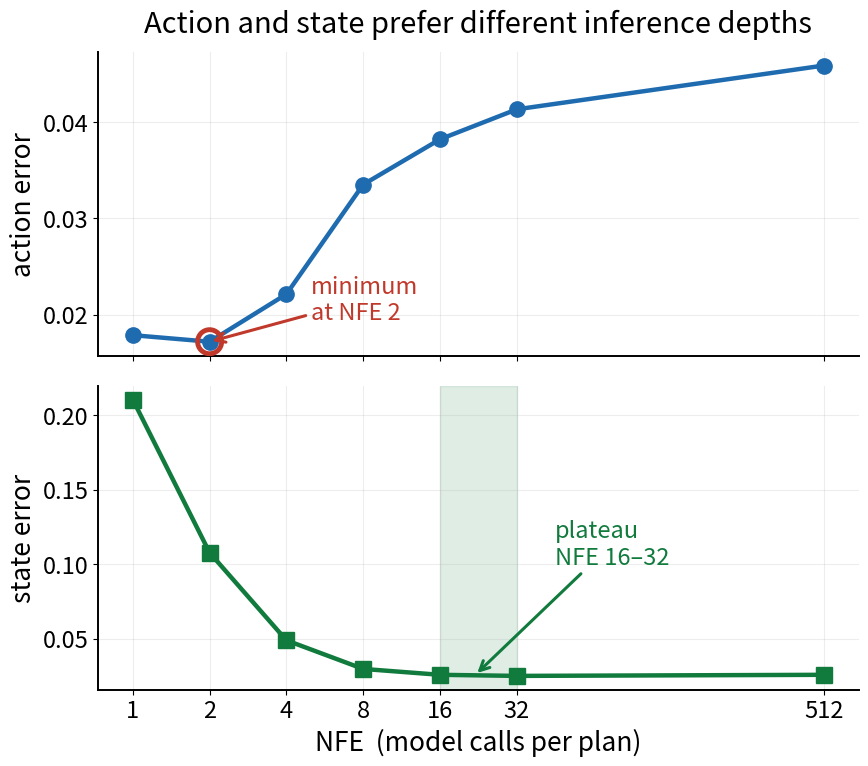

Write the Python code that produced this figure. (Note: this script raises an exception after producing the figure.)
"""Slide-quality visuals for weekly research meeting. Frozen artifacts only.
Sources:
  A: experiments/loss_balance_audit/ARM_NEUTRAL_NFE_CURVE.md (3-seed means)
  B: experiments/topconf/lerobot_pusht/NFE2_VS_PUBLISHED_NFE100_N500.md
  C: experiments/topconf/paper_figures/contrast_level_instability.csv
  D: experiments/topconf/final_hardening/RESOLUTION_AUDIT_FEASIBILITY.md
  E: reuse of make_fig_masking.py numbers
"""
import csv, numpy as np
import matplotlib; matplotlib.use("Agg")
import matplotlib.pyplot as plt
plt.rcParams.update({
    "font.size":17,"axes.titlesize":21,"axes.labelsize":19,
    "xtick.labelsize":17,"ytick.labelsize":17,"legend.fontsize":15,
    "axes.grid":True,"grid.alpha":0.22,"grid.linewidth":0.8,
    "axes.spines.top":False,"axes.spines.right":False,
    "axes.linewidth":1.4,"savefig.bbox":"tight","figure.dpi":200,
})
OUT="experiments/topconf/weekly_slides_visuals"
BLUE,RED,GREY="#1f6bb0","#c0392b","#7f8c8d"
def save(fig,n):
    fig.savefig(f"{OUT}/{n}.pdf"); fig.savefig(f"{OUT}/{n}.png",dpi=200)
    fig.savefig(f"{OUT}/{n}.svg"); plt.close(fig); print("wrote",n)

# ---------------- A: action vs state inference depth ----------------
nfe=np.array([1,2,4,8,16,32,512])
act=np.array([0.01785,0.01717,0.02212,0.03353,0.03824,0.04136,0.04592])
sta=np.array([0.21032,0.10761,0.04881,0.02960,0.02566,0.02493,0.02566])
fig,(a1,a2)=plt.subplots(2,1,figsize=(9,8),sharex=True)
a1.plot(nfe,act,"o-",color=BLUE,lw=3.2,ms=11)
a1.scatter([2],[act[1]],s=300,facecolors="none",edgecolors=RED,lw=3.5,zorder=5)
a1.annotate("minimum\nat NFE 2",xy=(2,act[1]),xytext=(5,0.0195),color=RED,fontsize=17,
            arrowprops=dict(arrowstyle="->",color=RED,lw=2.2))
a1.set_ylabel("action error"); a1.set_title("Action and state prefer different inference depths",pad=14)
a2.plot(nfe,sta,"s-",color="#117a3d",lw=3.2,ms=11)
a2.axvspan(16,32,color="#117a3d",alpha=.13,zorder=0)
a2.annotate("plateau\nNFE 16–32",xy=(22,0.0256),xytext=(45,0.10),color="#117a3d",fontsize=17,
            arrowprops=dict(arrowstyle="->",color="#117a3d",lw=2.2))
a2.set_ylabel("state error"); a2.set_xlabel("NFE  (model calls per plan)")
for ax in (a1,a2):
    ax.set_xscale("log",base=2); ax.set_xticks(nfe)
    ax.set_xticklabels([str(x) for x in nfe]); ax.minorticks_off()
fig.tight_layout(); save(fig,"A_action_vs_state_depth")

# ---------------- B: PushT compute vs behavior ----------------
fig,ax=plt.subplots(figsize=(9,5.6))
ax.plot([18.9,702.8],[60.8,65.4],"-",color=GREY,lw=2.5,zorder=1)
ax.scatter([18.9],[60.8],s=420,color=BLUE,zorder=3)
ax.scatter([702.8],[65.4],s=420,color=RED,zorder=3)
ax.annotate("NFE 2",xy=(18.9,60.8),xytext=(21,58.6),fontsize=20,color=BLUE,fontweight="bold")
ax.annotate("NFE 100",xy=(702.8,65.4),xytext=(330,66.6),fontsize=20,color=RED,fontweight="bold")
ax.annotate("",xy=(702.8,62.6),xytext=(18.9,62.6),
            arrowprops=dict(arrowstyle="<->",color="#333",lw=2.4))
ax.text(115,63.1,"37× latency",fontsize=19,ha="center",fontweight="bold")
ax.text(115,61.2,"+4.6 pp success",fontsize=19,ha="center")
ax.set_xscale("log"); ax.set_xticks([20,50,100,200,500,1000])
ax.set_xticklabels(["20","50","100","200","500","1000"]); ax.minorticks_off()
ax.set_xlabel("planner latency (ms, log scale)"); ax.set_ylabel("PushT success (%)")
ax.set_ylim(57,68.5); ax.set_title("PushT: 37× more compute buys 4.6 pp  (n = 500)",pad=14)
ax.text(0.5,-0.30,"offline action L2 improves ~21%",transform=ax.transAxes,
        fontsize=15,color=GREY,ha="center")
fig.tight_layout(); save(fig,"B_pusht_compute_vs_behavior")

# ---------------- C: single-realization comparison instability ----------------
rows=list(csv.DictReader(open("experiments/topconf/paper_figures/contrast_level_instability.csv")))
import json
exec(open("experiments/topconf/paper_figures/make_figures.py").read().split("# ---------------- FIG 1")[0])
OUT="experiments/topconf/weekly_slides_visuals"   # exec above clobbers OUT; restore
from itertools import product
views={}
for (t,s,a,b) in CON:
    X,Y=ARMS[(t,s,a)],ARMS[(t,s,b)]
    views[(("3-cube" if t=="3c" else "4-cube"),str(s),f"NFE{b}-NFE{a}")]=\
        [100*(Y[j].mean()-X[i].mean()) for i,j in product(range(3),range(3))]
rows.sort(key=lambda r:float(r["dR"]))
fig,ax=plt.subplots(figsize=(9.6,7.4))
ax.axvspan(-5,5,color="#ececec",zorder=0)
ax.axvline(0,color="k",lw=2.2,zorder=1)
for i,r in enumerate(rows):
    v=views[(r["task"],r["ckpt"],r["con"])]
    both=r["both"]=="True"
    ax.scatter(v,[i]*len(v),s=70,facecolors="none",
               edgecolors=RED if both else GREY,lw=2.0,zorder=3)
    ax.scatter([float(r["dR"])],[i],s=230,color=BLUE,zorder=4,marker="D")
ax.set_yticks(range(len(rows)))
ax.set_yticklabels([f"{r['task'][0]}c s{r['ckpt']}  {r['con'].replace('NFE','')}" for r in rows],fontsize=15)
ax.set_xlabel("Δ success  (percentage points)",fontsize=19)
ax.set_title("9 / 12 contrasts admit both effect directions under R = 1",pad=14,fontsize=21)
ax.scatter([],[],s=230,color=BLUE,marker="D",label="higher-replication estimate")
ax.scatter([],[],s=70,facecolors="none",edgecolors=RED,lw=2.0,label="single-realization (R=1) views")
ax.legend(loc="lower right",framealpha=.96,fontsize=16)
ax.text(0.5,-0.145,"median within-contrast R=1 spread: 10.4 pp",transform=ax.transAxes,
        fontsize=17,ha="center",color="#333")
fig.tight_layout(); save(fig,"C_single_realization_instability")

# ---------------- D: resolution vs physics repeats ----------------
R=np.array([1,3,5,8]); hw=np.array([7.55,4.36,3.38,2.67])   # frozen audit
fig,ax=plt.subplots(figsize=(8.4,6.4))
for yv in (10,5,3):
    ax.axhline(yv,ls="--",color="#c4c4c4",lw=1.8,zorder=0)
    ax.text(0.62,yv+0.28,f"{yv} pp",fontsize=16,color="#8a8a8a",va="bottom",ha="left")
ax.plot(R,hw,"o-",color=BLUE,lw=4.0,ms=17,zorder=3)
for x,y in zip(R,hw):
    ax.annotate(f"{y:.1f}",xy=(x,y),xytext=(x+0.22,y+0.62),fontsize=21,
                ha="left",fontweight="bold",color=BLUE)
ax.set_xticks(R); ax.set_xlim(0.4,9.0); ax.set_ylim(0,11.2)
ax.set_xlabel("physics repetitions per scenario  (R)",fontsize=20)
ax.set_ylabel("95% effect half-width (pp)",fontsize=20)
ax.set_title("What effect size can the evaluator resolve?",pad=16,fontsize=22)
ax.tick_params(labelsize=19)
fig.tight_layout(); save(fig,"D_resolution_vs_repeats")

# ---------------- E: aggregate stability vs local resolution ----------------
W=[float(r["width"]) for r in rows]
fig,ax=plt.subplots(figsize=(9.2,6.0))
vals=[0.64,0.20,float(np.median(W))]
cols=[BLUE,BLUE,RED]
ax.bar([0,1,2.35],vals,color=cols,width=.62)
for x,v in zip([0,1,2.35],vals):
    ax.text(x,v+0.32,f"{v:.2f} pp" if v<1 else f"{v:.1f} pp",ha="center",
            fontsize=23,fontweight="bold",color=BLUE if v<1 else RED)
ax.set_xticks([0,1,2.35])
ax.set_xticklabels(["3-cube\naggregate SD","4-cube\naggregate SD","median contrast\nR=1 range"],fontsize=18)
ax.set_ylabel("percentage points",fontsize=20); ax.set_ylim(0,12.6)
ax.tick_params(axis="y",labelsize=19)
ax.text(0.5,11.4,"same evaluation data",ha="center",fontsize=17,color="#666")
ax.annotate("",xy=(2.05,11.0),xytext=(1.3,11.0),
            arrowprops=dict(arrowstyle="->",color="#666",lw=2.2))
ax.set_title("Aggregate stability  \u2260  comparison resolution",
             fontsize=24,fontweight="bold",pad=16)
ax.text(2.35,-2.55,"9/12 contrasts span both directions",ha="center",
        fontsize=17,color=RED)
ax.text(0.5,-2.55,"SD and range are different statistics",ha="center",
        fontsize=14,color="#888",style="italic")
fig.tight_layout(); save(fig,"E_aggregate_vs_local")
